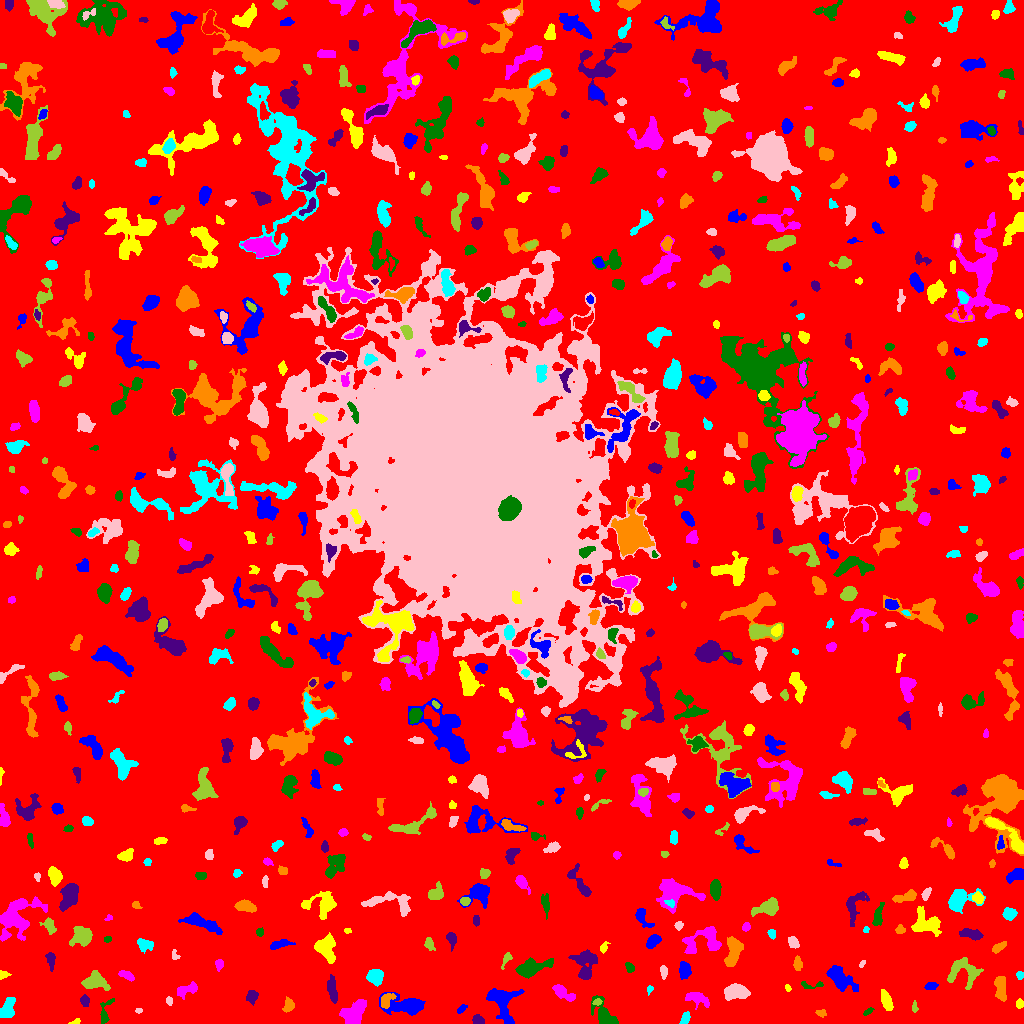

The file beside this chart, header and first rows:
ID, X, Y, A, B, theta, total_flux, mu_max, mu_median, mu_mean, R_fwhm, R_e, R10, R90, x_start, x_end, y_start, y_end, area, greylevel
0, 510.9, 510.5, 305.7, 301.7, 1.055, 2072750, 14.0, 2.0, 2.601, 101.1, 241, 93.09, 385.5, 0, 1023, 0, 1023, 797057, 2.601
1, 502.6, 20.87, 10.39, 6.053, -1.221, 1436, 6.0, 2.0, 2.476, 9.339, 7.047, 2.821, 11.01, 486, 524, 0, 35, 580, 8.476
2, 75.14, 1.448, 2.736, 1.167, 0.3134, 125.0, 6.0, 2.5, 2.604, 2.764, 2.111, 0.7979, 3.29, 68, 80, 0, 5, 48, 8.604
3, 353.2, 9.744, 6.769, 4.33, 0.7887, 2755, 15.0, 6.0, 6.233, 6.933, 6.531, 2.523, 10.17, 339, 366, 0, 24, 442, 11.23
4, 604.7, 7.81, 8.358, 3.91, -0.9033, 1570, 10.0, 4.0, 4.423, 7.047, 5.698, 2.257, 9.027, 591, 618, 0, 28, 355, 9.423
5, 477.6, 3.193, 2.786, 2.194, -0.4641, 522.0, 10.0, 5.0, 5.118, 4.146, 3.09, 1.262, 4.82, 472, 484, 0, 9, 102, 11.12
6, 821.3, 10.5, 2.665, 1.704, -0.2553, 113.0, 3.0, 2.0, 1.614, 3.385, 2.706, 0.9772, 4.184, 815, 826, 6, 14, 70, 7.614
7, 685, 4.989, 3.337, 1.796, 1.109, 190.0, 4.0, 2.0, 1.863, 4.442, 3.038, 1.128, 4.82, 679, 690, 0, 12, 102, 10.86
8, 138.6, 12.97, 1.731, 1.399, 0.0755, 86.0, 4.0, 2.0, 2.324, 3.09, 2.034, 0.7979, 2.985, 135, 142, 10, 15, 37, 8.324
9, 914.5, 16.13, 2.699, 1.395, -1.562, 99.0, 3.0, 2.0, 1.707, 3.141, 2.459, 0.9772, 3.868, 912, 918, 11, 23, 58, 7.707
10, 947.3, 10.88, 4.18, 2.788, -1.552, 651.0, 7.0, 3.0, 3.115, 5.352, 4.406, 1.693, 6.794, 941, 953, 0, 20, 209, 9.115
11, 461.7, 14.42, 2.816, 1.446, 0.7012, 130.0, 4.0, 2.0, 1.912, 3.7, 2.585, 0.9772, 3.949, 457, 467, 10, 19, 68, 9.912
12, 1019, 19.67, 1.988, 1.749, 1.487, 116.0, 4.0, 2.0, 1.681, 3.385, 2.326, 0.7979, 3.742, 1016, 1023, 15, 25, 69, 8.681
13, 696, 25.61, 5.769, 2.925, -0.3275, 372.0, 4.0, 1.0, 1.544, 6.077, 4.549, 1.693, 7.203, 685, 709, 14, 31, 241, 8.544
14, 868.1, 11.83, 2.729, 1.265, 0.5514, 94.0, 3.0, 2.0, 1.621, 3.192, 2.394, 0.9772, 3.656, 863, 874, 8, 16, 58, 7.621
15, 84.39, 22.89, 2.46, 2.139, -1.372, 263.0, 6.0, 2.0, 2.74, 3.827, 2.877, 1.128, 4.583, 80, 89, 17, 29, 96, 8.74
16, 386.5, 23.52, 4.372, 2.709, 0.9154, 458.0, 6.0, 3.0, 2.862, 5.698, 4.146, 1.596, 6.232, 381, 396, 15, 30, 160, 11.86
17, 7.36, 14.09, 5.392, 3.035, 1.192, 999.0, 9.0, 4.0, 3.964, 5.557, 4.82, 1.871, 7.527, 0, 15, 6, 26, 252, 9.964
18, 169, 22.82, 2.009, 1.464, -1.246, 98.0, 4.0, 2.0, 1.782, 3.038, 2.185, 0.7979, 3.568, 166, 172, 18, 27, 55, 8.782
19, 596.9, 21.14, 2.271, 1.592, 0.1985, 239.0, 9.0, 4.0, 4.268, 2.646, 2.326, 0.7979, 3.7, 592, 602, 18, 25, 56, 11.27
20, 236.5, 15.48, 4.499, 1.695, 1.093, 172.0, 4.0, 2.0, 1.811, 4.26, 3.192, 1.262, 4.918, 231, 241, 8, 22, 95, 7.811
21, 406.1, 17.88, 10.01, 4.277, -0.1223, 1817, 10.0, 3.0, 3.262, 6.956, 6.482, 2.523, 10.78, 379, 425, 8, 31, 557, 9.262
22, 886.5, 21.99, 4.667, 2.147, -1.265, 776.0, 12.0, 3.0, 3.979, 4.184, 3.949, 1.382, 6.507, 881, 893, 13, 34, 195, 9.979
23, 188, 34.22, 5.894, 2.36, 0.3413, 677.0, 11.0, 3.0, 3.351, 3.09, 3.949, 1.382, 6.676, 177, 197, 24, 42, 202, 9.351
24, 104.9, 10.64, 7.235, 2.607, 1.359, 255.0, 4.0, 1.0, 1.564, 4.918, 3.785, 1.382, 6.077, 100, 114, 0, 25, 163, 8.564
25, 252.1, 27.36, 2.969, 2.394, 1.362, 444.0, 8.0, 3.0, 3.313, 4.107, 3.241, 1.262, 5.352, 246, 258, 18, 33, 134, 9.313
26, 288.6, 18.36, 3.08, 2.252, 1.388, 554.0, 11.0, 4.0, 4.262, 3.656, 3.241, 1.262, 5.171, 282, 294, 11, 27, 130, 10.26
27, 649.6, 34.1, 1.886, 1.341, 1.136, 59.0, 3.0, 1.0, 1.255, 2.326, 1.954, 0.5642, 3.141, 647, 653, 28, 38, 47, 9.255
28, 736, 31.4, 5.938, 3.348, 0.05225, 1992, 13.0, 6.0, 5.911, 6.817, 5.698, 2.257, 8.795, 724, 750, 23, 40, 337, 11.91
29, 94.52, 41.91, 5.904, 3.922, -0.06943, 1672, 12.0, 4.0, 4.947, 6.408, 5.557, 2.185, 8.938, 81, 110, 33, 53, 338, 9.947
30, 441.3, 38.01, 7.543, 5.084, -1.013, 2599, 13.0, 5.0, 5.047, 6.794, 6.979, 2.646, 11.01, 426, 454, 16, 56, 515, 10.05
31, 931.2, 37.38, 3.069, 1.879, 0.146, 213.0, 4.0, 2.0, 2.315, 4.618, 3.09, 1.262, 4.652, 924, 938, 34, 41, 92, 8.315
32, 787.6, 35.48, 1.851, 1.289, -1.149, 84.0, 4.0, 2.0, 2.049, 2.877, 1.954, 0.7979, 3.141, 785, 791, 32, 39, 41, 8.049
33, 564.3, 29.65, 6.708, 2.479, -0.575, 718.0, 8.0, 3.0, 3.22, 4.886, 4.652, 1.693, 7.527, 552, 575, 22, 39, 223, 9.22
34, 811.4, 38.22, 7.278, 1.868, 0.03493, 139.0, 3.0, 1.0, 1.39, 3.742, 3.241, 1.262, 5.015, 801, 823, 35, 42, 100, 7.39
35, 332.1, 34.55, 6.474, 2.057, -1.402, 786.0, 9.0, 3.0, 3.622, 4.754, 4.442, 1.693, 7.069, 327, 337, 20, 49, 217, 9.622
36, 1001, 35.23, 6.657, 2.436, -1.476, 738.0, 6.0, 3.0, 2.929, 6.817, 5.046, 2.111, 7.695, 994, 1006, 22, 47, 252, 8.929
37, 1020, 47.89, 1.711, 1.642, -0.4361, 100.0, 5.0, 2.0, 1.724, 2.459, 2.111, 0.7979, 3.241, 1016, 1023, 44, 52, 58, 8.724
38, 663.5, 52.16, 3.19, 1.555, -1.503, 281.0, 9.0, 3.0, 3.157, 2.523, 2.764, 0.9772, 4.442, 660, 667, 44, 58, 89, 9.157
39, 963, 51.94, 8.765, 7.1, -0.1633, 1702, 7.0, 3.0, 3.576, 8.612, 7.269, 2.877, 10.98, 947, 983, 34, 66, 476, 8.576
40, 497.6, 79.61, 13.35, 9.289, -1.562, 3230, 8.0, 3.0, 3.276, 10.79, 9.966, 3.742, 15.76, 480, 520, 50, 111, 986, 8.276
41, 840.5, 44.23, 9.083, 4.053, -0.6647, 1662, 8.0, 4.0, 3.702, 8.463, 6.77, 2.764, 10.57, 826, 858, 32, 58, 449, 8.702
42, 2.696, 48.99, 2.463, 1.688, 0.0531, 92.0, 3.0, 1.0, 1.296, 2.985, 2.326, 0.9772, 3.7, 0, 11, 44, 53, 71, 8.296
43, 126.2, 48.3, 4.288, 1.814, -0.4487, 204.0, 5.0, 2.0, 1.7, 2.877, 3.385, 1.262, 5.14, 118, 134, 42, 53, 120, 8.7
44, 629.6, 56.06, 2.604, 1.84, -1.026, 196.0, 5.0, 2.0, 2.39, 3.432, 2.764, 1.128, 4.297, 625, 634, 51, 61, 82, 8.39
45, 50.64, 63.75, 4.573, 2.085, -1.426, 577.0, 8.0, 4.0, 4.508, 5.171, 3.785, 1.493, 5.726, 45, 55, 52, 71, 128, 9.508
46, 797.8, 59.45, 2.837, 1.975, -1.484, 419.0, 12.0, 3.0, 3.809, 2.932, 2.821, 0.9772, 4.754, 793, 802, 53, 68, 110, 9.809
47, 375, 46.81, 3.779, 3.569, -0.2819, 1345, 13.0, 6.0, 5.873, 5.47, 4.754, 1.871, 7.313, 366, 383, 37, 54, 229, 10.87
48, 862.1, 59.89, 2.214, 1.169, 1.082, 89.0, 4.0, 2.0, 2.225, 3.09, 2.034, 0.7979, 3.09, 859, 865, 56, 63, 40, 8.225
49, 506.5, 64.38, 4.075, 1.847, 1.041, 266.0, 6.0, 3.0, 2.86, 3.868, 2.985, 1.128, 4.787, 501, 512, 54, 71, 93, 10.86
50, 392.4, 62.99, 2.039, 1.678, 1.077, 147.0, 7.0, 2.0, 2.333, 1.954, 2.257, 0.7979, 3.7, 388, 396, 59, 68, 63, 8.333
51, 684.5, 52.89, 3.984, 2.571, -1.511, 921.0, 11.0, 4.0, 5.033, 4.787, 4.029, 1.596, 6.482, 679, 691, 44, 62, 183, 10.03
52, 324.9, 76.46, 5.667, 4.768, -1.234, 1576, 11.0, 3.0, 4.01, 5.944, 5.754, 2.185, 9.525, 314, 335, 60, 91, 393, 10.01
53, 219.4, 59.22, 2.212, 2.016, 1.398, 138.0, 4.0, 2.0, 1.643, 3.742, 2.646, 0.9772, 4.222, 215, 223, 52, 64, 84, 8.643
54, 530.6, 55.36, 7.779, 3.406, 0.2969, 2617, 19.0, 4.0, 6.172, 5.781, 5.67, 2.185, 9.674, 515, 553, 45, 66, 424, 11.17
55, 585.2, 58.82, 8.269, 5.334, -1.558, 1735, 9.0, 4.0, 3.838, 7.001, 6.723, 2.585, 10.54, 568, 597, 44, 74, 452, 8.838
56, 733.3, 72.31, 7.383, 3.268, 1.34, 1479, 9.0, 4.0, 3.987, 7.001, 5.754, 2.257, 9.009, 724, 743, 57, 87, 371, 9.987
57, 145, 79.02, 4.274, 2.537, -0.3336, 341.0, 5.0, 2.0, 2.006, 4.107, 3.909, 1.493, 6.257, 137, 153, 70, 85, 170, 8.006
58, 174.7, 68.11, 2.761, 1.731, -1.342, 109.0, 3.0, 2.0, 1.758, 3.241, 2.394, 0.9772, 3.909, 172, 180, 64, 74, 62, 7.758
59, 429.3, 79.61, 2.981, 1.86, -1.242, 319.0, 9.0, 2.0, 2.981, 2.932, 2.821, 0.9772, 4.72, 424, 435, 73, 86, 107, 8.981
... 669 more rows
